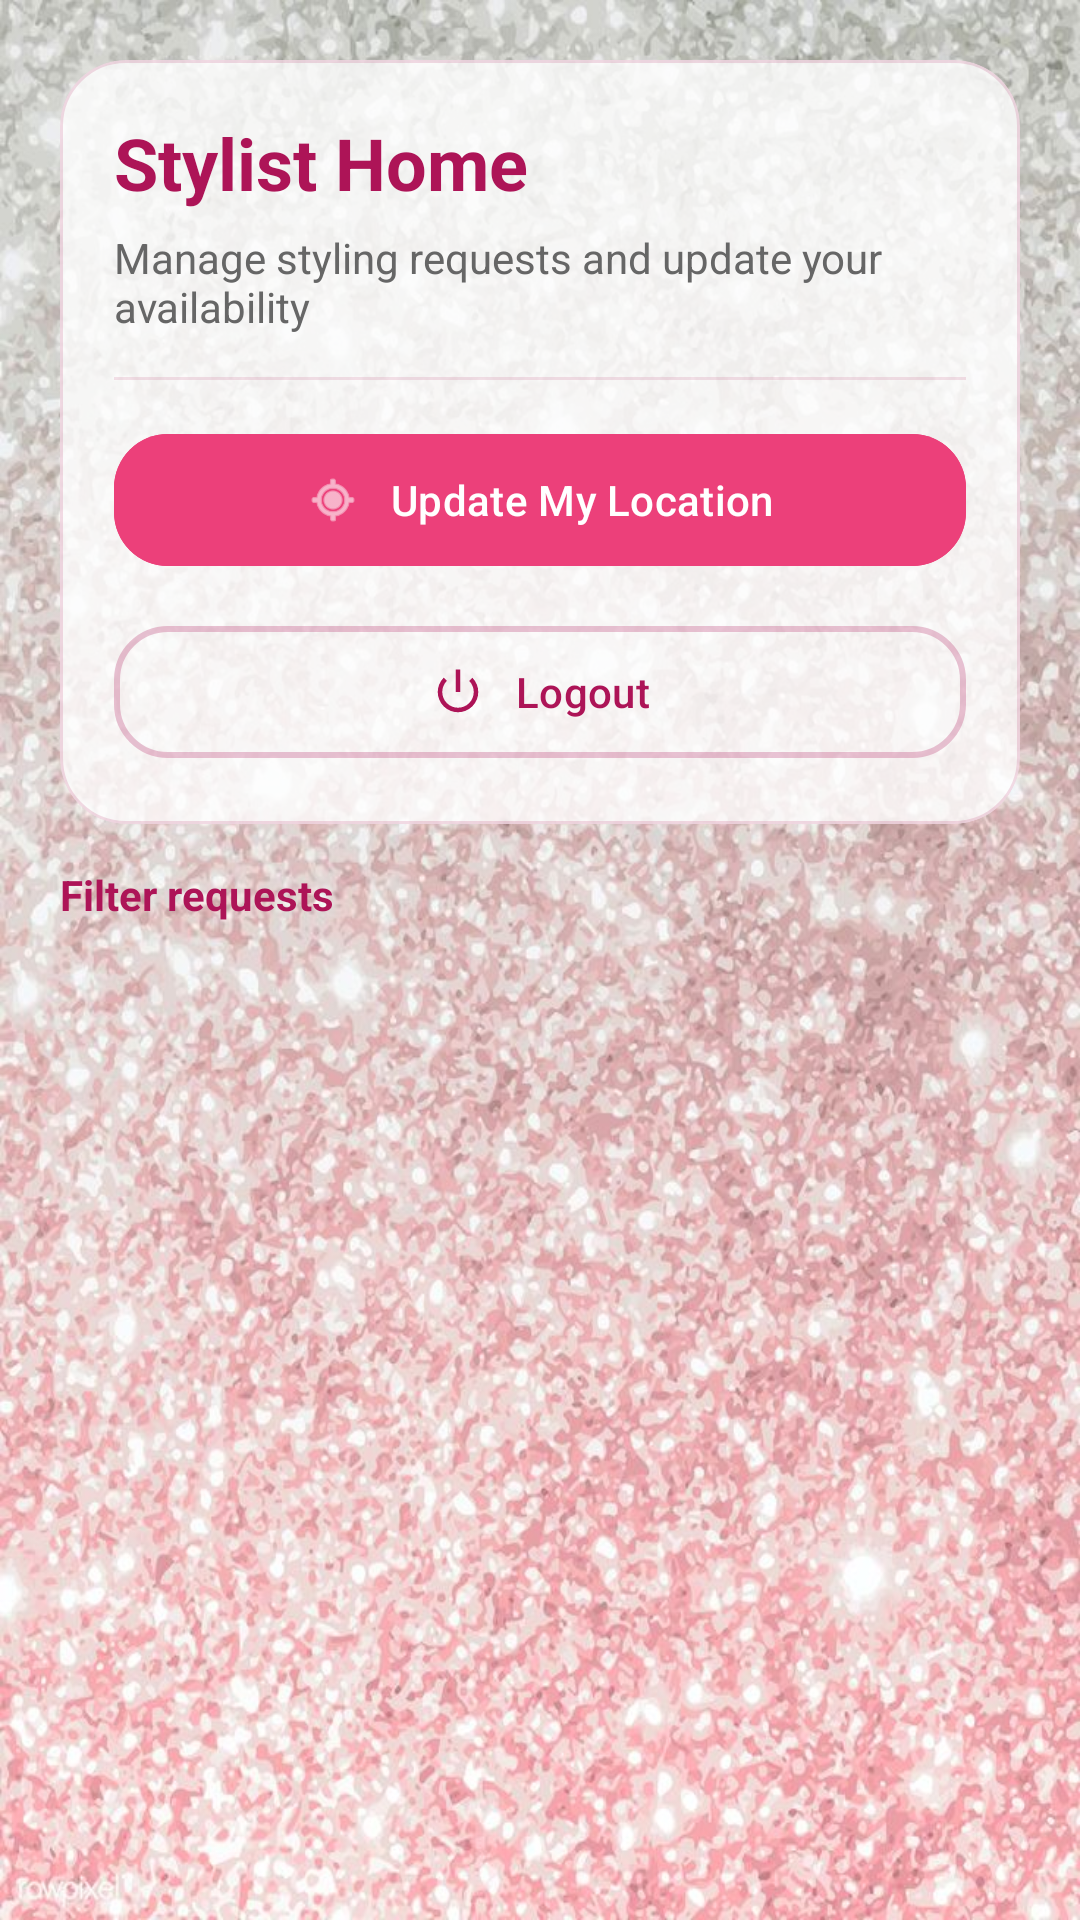

Reconstruct the res/layout file that produces this screen, plus the resources it refers to.
<!-- AndroidManifest.xml: application theme Theme.MyCloset -->
<!-- res/layout/fragment_stylist_home.xml -->
<?xml version="1.0" encoding="utf-8"?>
<androidx.constraintlayout.widget.ConstraintLayout
    xmlns:android="http://schemas.android.com/apk/res/android"
    xmlns:app="http://schemas.android.com/apk/res-auto"
    android:layout_width="match_parent"
    android:layout_height="match_parent"
    android:padding="20dp"
    android:background="@drawable/bg_glitter">

    
    <com.google.android.material.card.MaterialCardView
        android:id="@+id/cardHeader"
        android:layout_width="0dp"
        android:layout_height="wrap_content"
        app:cardCornerRadius="22dp"
        app:cardElevation="0dp"
        app:cardBackgroundColor="#CCFFFFFF"
        app:strokeWidth="1dp"
        app:strokeColor="#26AD1457"
        app:layout_constraintTop_toTopOf="parent"
        app:layout_constraintStart_toStartOf="parent"
        app:layout_constraintEnd_toEndOf="parent">

        <LinearLayout
            android:layout_width="match_parent"
            android:layout_height="wrap_content"
            android:padding="18dp"
            android:orientation="vertical">

            <TextView
                android:id="@+id/tvStylistTitle"
                android:layout_width="wrap_content"
                android:layout_height="wrap_content"
                android:text="Stylist Home"
                android:textStyle="bold"
                android:textSize="24sp"
                android:textColor="#AD1457" />

            <TextView
                android:id="@+id/tvSubtitle"
                android:layout_width="match_parent"
                android:layout_height="wrap_content"
                android:text="Manage styling requests and update your availability"
                android:textSize="14sp"
                android:textColor="#666666"
                android:layout_marginTop="6dp"/>

            <View
                android:layout_width="match_parent"
                android:layout_height="1dp"
                android:layout_marginTop="14dp"
                android:layout_marginBottom="14dp"
                android:background="#1FAD1457"/>

            
            <com.google.android.material.button.MaterialButton
                android:id="@+id/btnUpdateLocation"
                style="@style/Widget.Material3.Button"
                android:layout_width="match_parent"
                android:layout_height="52dp"
                android:text="Update My Location"
                android:textAllCaps="false"
                android:textColor="#FFFFFF"
                android:backgroundTint="#EC407A"
                app:cornerRadius="18dp"
                app:icon="@android:drawable/ic_menu_mylocation"
                app:iconTint="#FFFFFF"
                app:iconGravity="textStart"
                app:iconPadding="10dp"/>

            <com.google.android.material.button.MaterialButton
                android:id="@+id/btnStylistLogout"
                style="@style/Widget.Material3.Button.OutlinedButton"
                android:layout_width="match_parent"
                android:layout_height="52dp"
                android:text="Logout"
                android:textAllCaps="false"
                android:textColor="#AD1457"
                android:layout_marginTop="12dp"
                app:cornerRadius="18dp"
                app:strokeWidth="2dp"
                app:strokeColor="#40AD1457"
                app:icon="@android:drawable/ic_lock_power_off"
                app:iconTint="#AD1457"
                app:iconGravity="textStart"
                app:iconPadding="10dp"/>

        </LinearLayout>
    </com.google.android.material.card.MaterialCardView>

    
    <TextView
        android:id="@+id/tvFiltersTitle"
        android:layout_width="0dp"
        android:layout_height="wrap_content"
        android:text="Filter requests"
        android:textStyle="bold"
        android:textSize="14sp"
        android:textColor="#AD1457"
        android:layout_marginTop="14dp"
        app:layout_constraintTop_toBottomOf="@id/cardHeader"
        app:layout_constraintStart_toStartOf="parent"
        app:layout_constraintEnd_toEndOf="parent"/>

    
    <com.google.android.material.chip.ChipGroup
        android:id="@+id/rowFilters"
        android:layout_width="0dp"
        android:layout_height="wrap_content"
        android:layout_marginTop="8dp"
        app:singleSelection="true"
        app:selectionRequired="true"
        app:chipSpacingHorizontal="10dp"
        app:chipSpacingVertical="10dp"
        app:layout_constraintTop_toBottomOf="@id/tvFiltersTitle"
        app:layout_constraintStart_toStartOf="parent"
        app:layout_constraintEnd_toEndOf="parent">

        <com.google.android.material.chip.Chip
            android:id="@+id/btnFilterAll"
            style="@style/Widget.Material3.Chip.Filter"
            android:text="All"
            android:checked="true"
            app:chipCornerRadius="18dp"
            app:chipBackgroundColor="#FFFFFF"
            app:chipStrokeColor="#40AD1457"
            app:chipStrokeWidth="1dp"
            android:textColor="#AD1457"/>

        <com.google.android.material.chip.Chip
            android:id="@+id/btnFilterOpen"
            style="@style/Widget.Material3.Chip.Filter"
            android:text="Open"
            app:chipCornerRadius="18dp"
            app:chipBackgroundColor="#FFFFFF"
            app:chipStrokeColor="#40AD1457"
            app:chipStrokeWidth="1dp"
            android:textColor="#AD1457"/>

        <com.google.android.material.chip.Chip
            android:id="@+id/btnFilterInProgress"
            style="@style/Widget.Material3.Chip.Filter"
            android:text="In Progress"
            app:chipCornerRadius="18dp"
            app:chipBackgroundColor="#FFFFFF"
            app:chipStrokeColor="#40AD1457"
            app:chipStrokeWidth="1dp"
            android:textColor="#AD1457"/>

        <com.google.android.material.chip.Chip
            android:id="@+id/btnFilterDone"
            style="@style/Widget.Material3.Chip.Filter"
            android:text="Done"
            app:chipCornerRadius="18dp"
            app:chipBackgroundColor="#FFFFFF"
            app:chipStrokeColor="#40AD1457"
            app:chipStrokeWidth="1dp"
            android:textColor="#AD1457"/>

        <com.google.android.material.chip.Chip
            android:id="@+id/btnFilterCancelled"
            style="@style/Widget.Material3.Chip.Filter"
            android:text="Cancelled"
            app:chipCornerRadius="18dp"
            app:chipBackgroundColor="#FFFFFF"
            app:chipStrokeColor="#40AD1457"
            app:chipStrokeWidth="1dp"
            android:textColor="#AD1457"/>
    </com.google.android.material.chip.ChipGroup>

    
    <com.google.android.material.card.MaterialCardView
        android:id="@+id/cardEmpty"
        android:layout_width="0dp"
        android:layout_height="wrap_content"
        android:visibility="gone"
        app:cardCornerRadius="18dp"
        app:cardElevation="0dp"
        app:cardBackgroundColor="#CCFFFFFF"
        app:strokeWidth="1dp"
        app:strokeColor="#1FAD1457"
        android:layout_marginTop="12dp"
        app:layout_constraintTop_toBottomOf="@id/rowFilters"
        app:layout_constraintStart_toStartOf="parent"
        app:layout_constraintEnd_toEndOf="parent">

        <TextView
            android:id="@+id/tvEmptyRequests"
            android:layout_width="match_parent"
            android:layout_height="wrap_content"
            android:text="No styling requests yet"
            android:textSize="15sp"
            android:textColor="#666666"
            android:gravity="center"
            android:padding="18dp"/>
    </com.google.android.material.card.MaterialCardView>

    
    <androidx.recyclerview.widget.RecyclerView
        android:id="@+id/rvStylingRequests"
        android:layout_width="0dp"
        android:layout_height="0dp"
        android:layout_marginTop="12dp"
        android:clipToPadding="false"
        android:paddingBottom="12dp"
        app:layout_constraintTop_toBottomOf="@id/rowFilters"
        app:layout_constraintBottom_toBottomOf="parent"
        app:layout_constraintStart_toStartOf="parent"
        app:layout_constraintEnd_toEndOf="parent"/>

</androidx.constraintlayout.widget.ConstraintLayout>
<!-- resources referenced by this layout -->
<resources>
  <!-- drawable bg_glitter: jpg bitmap (drawable, 165110 bytes) -->
  <style name="Theme.MyCloset" parent="Theme.Material3.Light.NoActionBar">
  
          
          <item name="colorPrimary">@color/pink_dark</item>
          <item name="colorOnPrimary">@color/pink_on_primary</item>
          <item name="colorPrimaryContainer">@color/pink_light</item>
          <item name="colorOnPrimaryContainer">@color/pink_on_surface</item>
  
          
          <item name="colorSecondary">@color/pink_primary</item>
          <item name="colorOnSecondary">@color/pink_on_primary</item>
          <item name="colorSecondaryContainer">@color/pink_surface_variant</item>
          <item name="colorOnSecondaryContainer">@color/pink_on_surface</item>
  
          
          <item name="colorSurface">@color/pink_surface</item>
          <item name="colorOnSurface">@color/pink_on_surface</item>
          <item name="colorSurfaceVariant">@color/pink_surface_variant</item>
          <item name="colorOnSurfaceVariant">@color/pink_on_surface_variant</item>
  
          <item name="colorOutline">@color/pink_outline</item>
          <item name="colorOutlineVariant">@color/pink_outline_variant</item>
  
          
          <item name="colorError">@color/md_error</item>
          <item name="colorOnError">@color/md_onError</item>
  
          
          <item name="materialButtonStyle">@style/Widget.MyCloset.Button</item>
  
          
          <item name="materialAlertDialogTheme">@style/ThemeOverlay.MyCloset.MaterialAlertDialog</item>
  
          
          <item name="android:statusBarColor">@android:color/transparent</item>
          <item name="android:navigationBarColor">@android:color/transparent</item>
          <item name="android:windowLightStatusBar" tools:targetApi="m">true</item>
  
      </style>
  <color name="pink_dark">#EC407A</color>
  <color name="pink_on_primary">#FFFFFF</color>
  <color name="pink_light">#FCE4EC</color>
  <color name="pink_on_surface">#4A0D2A</color>
  <color name="pink_primary">#F48FB1</color>
  <color name="pink_surface_variant">#FCE4EC</color>
  <color name="pink_surface">#FFF1F6</color>
  <color name="pink_on_surface_variant">#7A2E52</color>
  <color name="pink_outline">#F3A7C1</color>
  <color name="pink_outline_variant">#F3A7C1</color>
  <color name="md_error">#F87171</color>
  <color name="md_onError">#1F0A0A</color>
  <style name="Widget.MyCloset.Button" parent="Widget.Material3.Button">
          <item name="cornerRadius">16dp</item>
          <item name="android:minHeight">48dp</item>
          <item name="android:textAllCaps">false</item>
      </style>
  <style name="ThemeOverlay.MyCloset.MaterialAlertDialog" parent="ThemeOverlay.Material3.MaterialAlertDialog" />
</resources>
